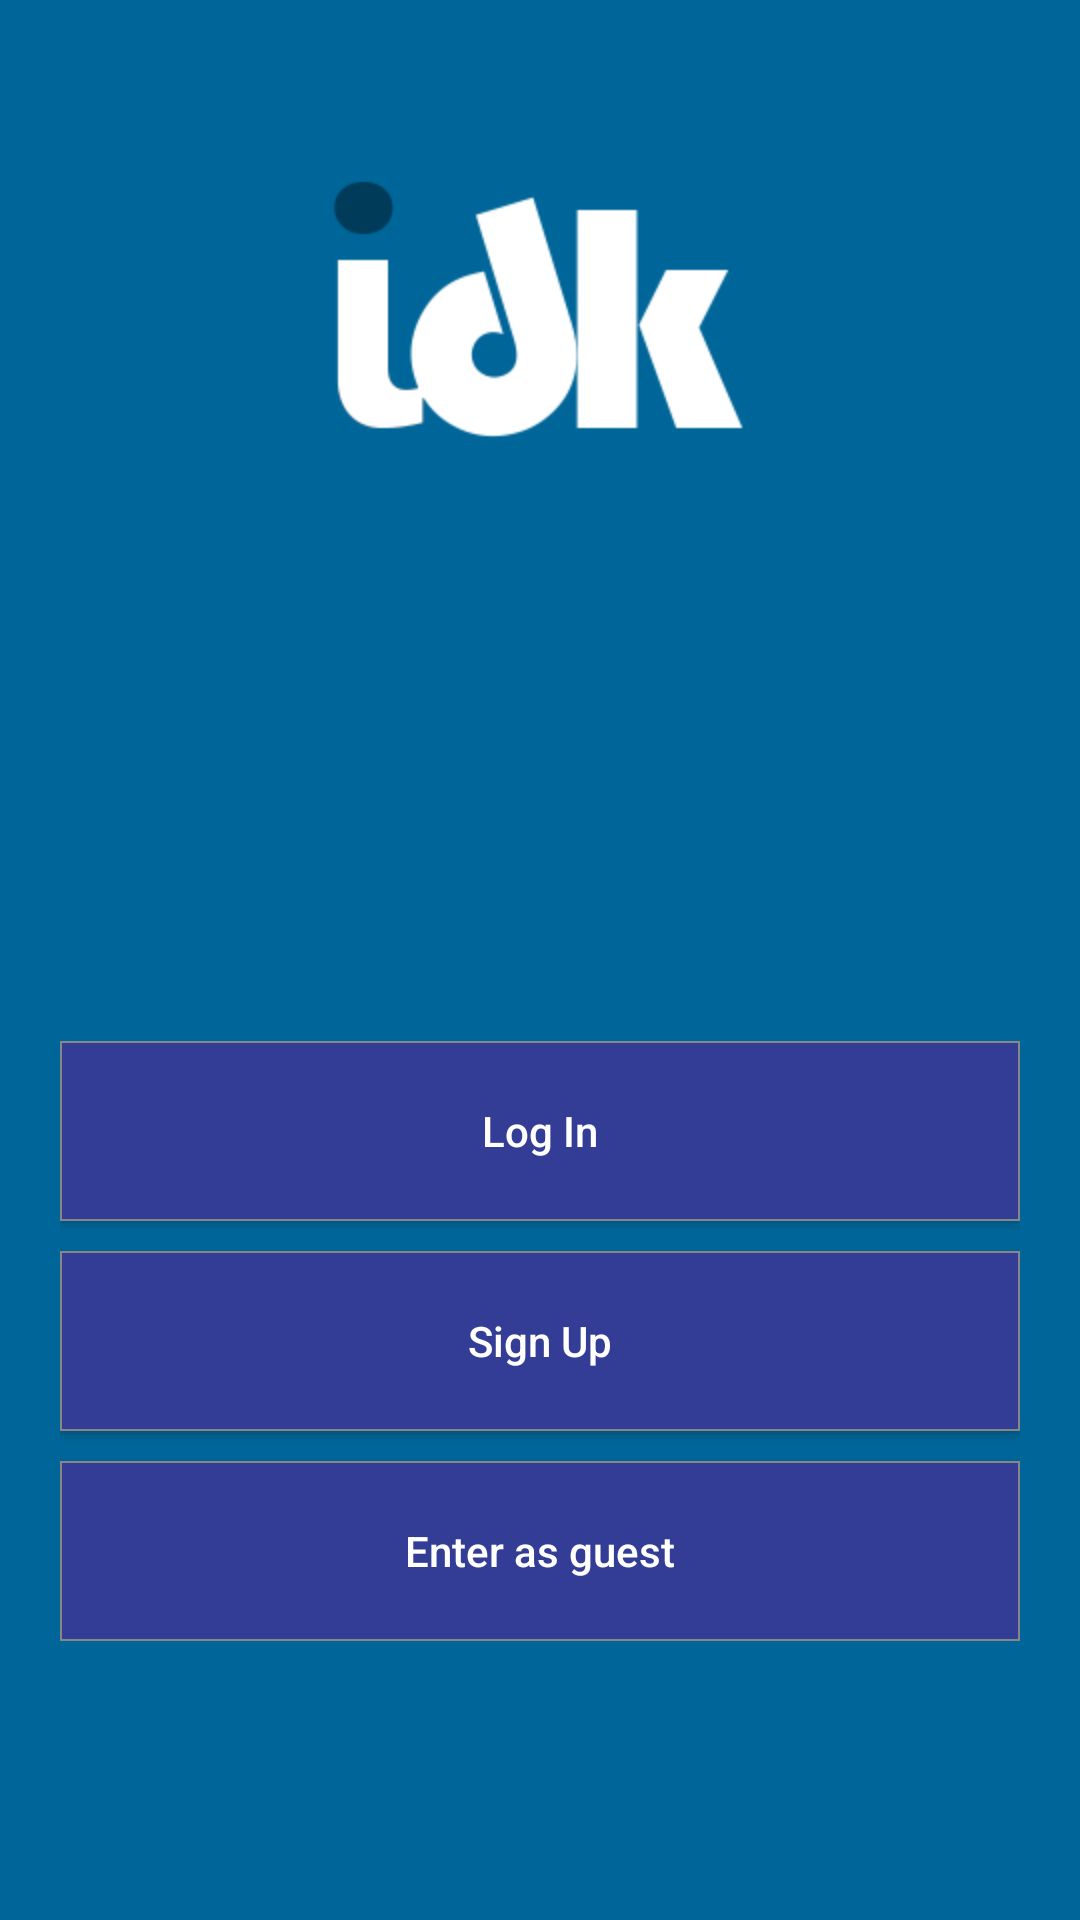

Layout XML and referenced resources for this Android screen:
<!-- AndroidManifest.xml: application theme AppTheme -->
<!-- res/layout/activity_welcome.xml -->
<?xml version="1.0" encoding="utf-8"?>
<RelativeLayout xmlns:android="http://schemas.android.com/apk/res/android"
    xmlns:tools="http://schemas.android.com/tools"
    android:layout_width="match_parent"
    android:layout_height="match_parent"
    android:background="#006699"
    tools:context=".ui.Welcome">


    <ImageView
        android:id="@+id/logo_img"
        android:layout_width="wrap_content"
        android:layout_height="wrap_content"
        android:layout_alignParentTop="true"
        android:layout_centerHorizontal="true"
        android:layout_marginTop="58dp"
        android:src="@mipmap/logo" />

    <GridLayout
        android:id="@+id/buttonsGrid"
        android:layout_width="wrap_content"
        android:layout_height="wrap_content"
        android:layout_alignParentBottom="true"
        android:layout_centerHorizontal="true"
        android:layout_marginBottom="93dp"
        android:minHeight="200dp"
        android:minWidth="320dp">

        <Button
            android:id="@+id/goToLogin_btn"
            android:layout_width="wrap_content"
            android:layout_height="wrap_content"
            android:layout_column="0"
            android:layout_gravity="fill_horizontal"
            android:layout_row="0"
            android:height="60dp"
            android:background="@drawable/welcome_button_bg"
            android:onClick="goToLogIn_btnClicked"
            android:text="@string/goToLogin_btn_str"
            android:textAllCaps="false"
            android:textColor="#ffffff" />

        <Button
            android:id="@+id/goToSignUp_btn"
            android:layout_width="wrap_content"
            android:layout_height="wrap_content"
            android:layout_column="0"
            android:layout_gravity="fill_horizontal"
            android:layout_marginTop="10dp"
            android:layout_row="1"
            android:height="60dp"
            android:background="@drawable/welcome_button_bg"
            android:onClick="goToSignUp_btnClicked"
            android:text="@string/goToSignUp_btn_str"
            android:textAllCaps="false"
            android:textColor="#ffffff" />

        <Button
            android:id="@+id/goToGuest_btn"
            android:layout_width="wrap_content"
            android:layout_height="wrap_content"
            android:layout_column="0"
            android:layout_gravity="fill_horizontal"
            android:layout_marginTop="10dp"
            android:layout_row="2"
            android:height="60dp"
            android:background="@drawable/welcome_button_bg"
            android:onClick="guest_btnClicked"
            android:text="@string/goToGuest_btn_str"
            android:textAllCaps="false"
            android:textColor="#ffffff" />
    </GridLayout>

</RelativeLayout>
<!-- resources referenced by this layout -->
<resources>
  <!-- drawable welcome_button_bg (drawable) -->
  <?xml version="1.0" encoding="utf-8"?>
  <selector xmlns:android="http://schemas.android.com/apk/res/android">
      <item
          android:state_focused="true"
          android:state_pressed="true"
          >
          <shape xmlns:android="http://schemas.android.com/apk/res/android" android:shape="rectangle" >
  
              <solid
                  android:color="#333d96"
                  />
              <size
                  android:width="270dp"
                  android:height="60dp"
                  />
              <stroke
                  android:width="0.5dp"
                  android:color="#878787"
                  />
          </shape>
      </item>
  
      <item
          android:state_focused="false"
          android:state_pressed="true"
          >
          <shape xmlns:android="http://schemas.android.com/apk/res/android" android:shape="rectangle" >
  
              <solid
                  android:color="#C9C9C9"
                  />
              <size
                  android:width="270dp"
                  android:height="60dp"
                  />
              <stroke
                  android:width="0.5dp"
                  android:color="#757474"
                  />
          </shape>
      </item>
  
      <item>
          <shape xmlns:android="http://schemas.android.com/apk/res/android" android:shape="rectangle" >
  
              <solid
                  android:color="#333d96"
                  />
              <size
                  android:width="270dp"
                  android:height="60dp"
                  />
              <stroke
                  android:width="0.5dp"
                  android:color="#878787"
                  />
          </shape>
      </item>
  </selector>
  <!-- mipmap logo: png bitmap (mipmap-hdpi, 24201 bytes) -->
  <string name="goToGuest_btn_str">Enter as guest</string>
  <string name="goToLogin_btn_str">Log In</string>
  <string name="goToSignUp_btn_str">Sign Up</string>
  <style name="AppTheme" parent="Theme.AppCompat.Light.NoActionBar">
          
          <item name="colorPrimary">@color/colorPrimary</item>
          <item name="colorPrimaryDark">@color/colorPrimaryDark</item>
          <item name="colorAccent">@color/colorAccent</item>
          <item name="autoCompleteTextViewStyle">@style/cursorColor</item>
      </style>
  <style name="cursorColor" parent="Widget.AppCompat.AutoCompleteTextView">
          <item name="android:textCursorDrawable">@drawable/searchable_cursor</item>
      </style>
  <!-- not gathered from this repository: default colours our renderer supplied (Android Studio template values) -->
  <color name="colorPrimary">#FF6200EE</color>
  <color name="colorPrimaryDark">#FF3700B3</color>
  <color name="colorAccent">#FF03DAC5</color>
</resources>
